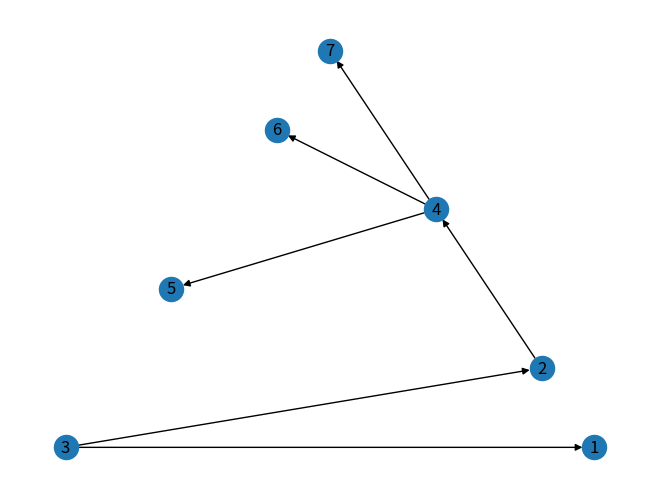

Here is the Python script that generated this plot:
# Python3 Program to print BFS traversal
# from a given source vertex. BFS(int s)
# traverses vertices reachable from s.
from collections import defaultdict
import networkx as nx
import matplotlib.pyplot as plt


# This class represents a directed graph
# using adjacency list representation
class Graph:

    # Constructor
    def __init__(self):

        # default dictionary to store graph
        self.graph = defaultdict(list)

    # function to add an edge to graph
    def addEdge(self, u, v):
        self.graph[u].append(v)
        self.graph[v].append(u)
        # Function to print a BFS of graph

    def BFS(self, s):
        tree = defaultdict(dict)  # Use list for unweighted graph
        levels = defaultdict(int)

        # Mark all the vertices as not visited
        visited = defaultdict(bool)

        # Create a queue for BFS
        queue = []

        # Mark the source node as
        # visited and enqueue it
        queue.append(s)
        levels[s] = 0
        visited[s] = True
        while queue:

            # Dequeue a vertex from
            # queue and print it
            s = queue.pop(0)

            # Get all adjacent vertices of the
            # dequeued vertex s. If a adjacent
            # has not been visited, then mark it
            # visited and enqueue it
            for i in self.graph[s]:
                if not visited[i]:
                    queue.append(i)
                    tree[s][i] = 0
                    levels[i] = levels[s] + 1
                    visited[i] = True
                else:
                    # If visited, add edge only if they are at lower levels
                    if levels[i] > levels[s]:
                        tree[s][i] = 0
        return tree, levels


# Driver code

# Create a graph given in
# the above diagram
g = Graph()
g.addEdge(1, 2)
g.addEdge(1, 3)
g.addEdge(2, 3)
g.addEdge(2, 4)
g.addEdge(4, 5)
g.addEdge(4, 6)
g.addEdge(4, 7)
g.addEdge(5, 6)
g.addEdge(6, 7)


tree5, levels5 = g.BFS(3)
# https://stackoverflow.com/questions/52763876/create-a-weighted-networkx-digraph-from-python-dict-of-dicts-descripton
for k, d in tree5.items():
    for ik in d:
        #d[ik] = {'weight': 6}
        pass
nxgraph = nx.DiGraph(tree5)
nx.draw_planar(nxgraph, with_labels=True)
# nx.draw_networkx_edge_labels(nxgraph, pos=nx.spring_layout(nxgraph))
plt.show()
print()
